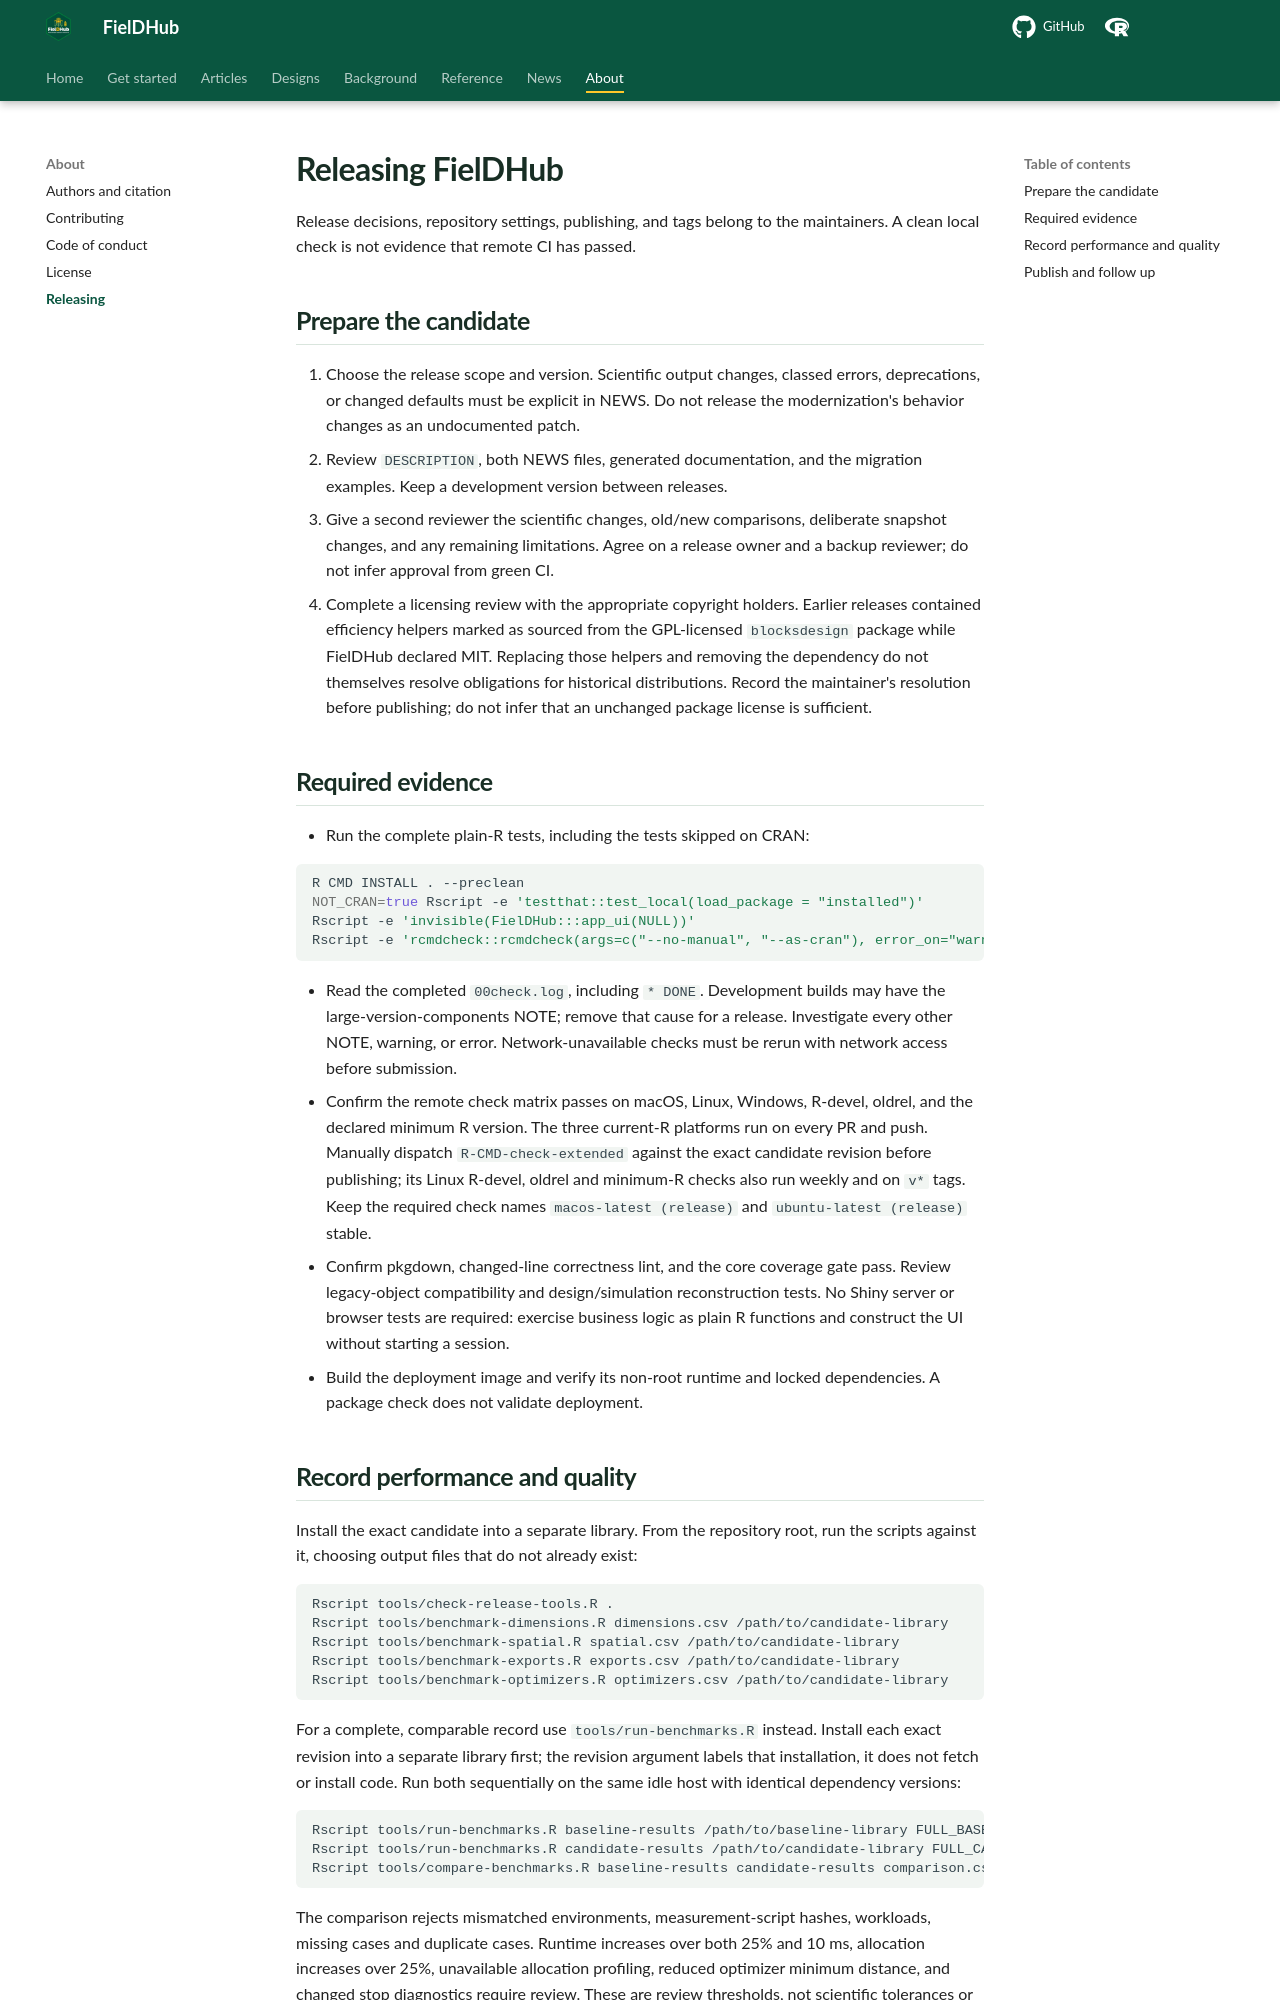

repository: DidierMurilloF/FielDHub · page: RELEASING.html · generator: mkdocs

# Releasing FielDHub

Release decisions, repository settings, publishing, and tags belong to the
maintainers. A clean local check is not evidence that remote CI has passed.

## Prepare the candidate

1. Choose the release scope and version. Scientific output changes, classed
   errors, deprecations, or changed defaults must be explicit in NEWS. Do not
   release the modernization's behavior changes as an undocumented patch.
2. Review `DESCRIPTION`, both NEWS files, generated documentation, and the
   migration examples. Keep a development version between releases.
3. Give a second reviewer the scientific changes, old/new comparisons,
   deliberate snapshot changes, and any remaining limitations. Agree on a
   release owner and a backup reviewer; do not infer approval from green CI.
4. Complete a licensing review with the appropriate copyright holders. Earlier
   releases contained efficiency helpers marked as sourced from the GPL-licensed
   `blocksdesign` package while FielDHub declared MIT. Replacing those helpers
   and removing the dependency do not themselves resolve obligations for
   historical distributions. Record the maintainer's resolution before
   publishing; do not infer that an unchanged package license is sufficient.

## Required evidence

- Run the complete plain-R tests, including the tests skipped on CRAN:

  ```sh
  R CMD INSTALL . --preclean
  NOT_CRAN=true Rscript -e 'testthat::test_local(load_package = "installed")'
  Rscript -e 'invisible(FielDHub:::app_ui(NULL))'
  Rscript -e 'rcmdcheck::rcmdcheck(args=c("--no-manual", "--as-cran"), error_on="warning")'
  ```

- Read the completed `00check.log`, including `* DONE`. Development builds may
  have the large-version-components NOTE; remove that cause for a release.
  Investigate every other NOTE, warning, or error. Network-unavailable checks
  must be rerun with network access before submission.
- Confirm the remote check matrix passes on macOS, Linux, Windows, R-devel,
  oldrel, and the declared minimum R version. The three current-R platforms
  run on every PR and push. Manually dispatch `R-CMD-check-extended` against
  the exact candidate revision before publishing; its Linux R-devel, oldrel
  and minimum-R checks also run weekly and on `v*` tags. Keep the required
  check names
  `macos-latest (release)` and `ubuntu-latest (release)` stable.
- Confirm pkgdown, changed-line correctness lint, and the core coverage gate
  pass. Review legacy-object compatibility and design/simulation reconstruction
  tests. No Shiny server or browser tests are required: exercise business logic
  as plain R functions and construct the UI without starting a session.
- Build the deployment image and verify its non-root runtime and locked
  dependencies. A package check does not validate deployment.
